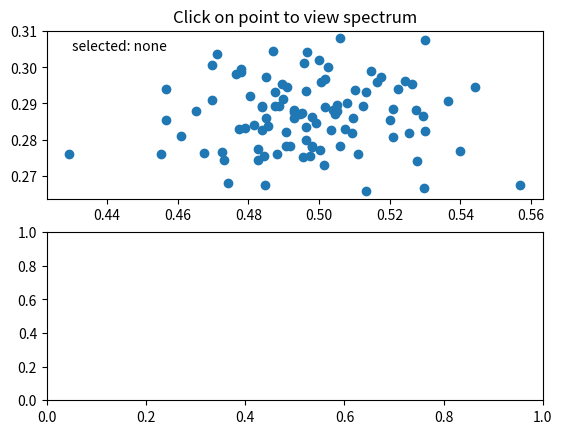

Reproduce this figure in Python.
import numpy as np


class PointBrowser(object):
    """
    Click on a point to select and highlight it -- the data that
    generated the point will be shown in the lower axes.  Use the 'n'
    and 'p' keys to browse through the next and previous points
    """

    def __init__(self):
        self.lastind = 0

        self.text = ax.text(0.05, 0.95, 'selected: none',
                            transform=ax.transAxes, va='top')
        self.selected, = ax.plot([xs[0]], [ys[0]], 'o', ms=12, alpha=0.4,
                                 color='yellow', visible=False)

    def onpress(self, event):
        if self.lastind is None:
            return
        if event.key not in ('n', 'p'):
            return
        if event.key == 'n':
            inc = 1
        else:
            inc = -1

        self.lastind += inc
        self.lastind = np.clip(self.lastind, 0, len(xs) - 1)
        self.update()

    def onpick(self, event):

        if event.artist != line:
            return True

        N = len(event.ind)
        if not N:
            return True

        # the click locations
        x = event.mouseevent.xdata
        y = event.mouseevent.ydata

        distances = np.hypot(x - xs[event.ind], y - ys[event.ind])
        indmin = distances.argmin()
        dataind = event.ind[indmin]

        self.lastind = dataind
        self.update()

    def update(self):
        if self.lastind is None:
            return

        dataind = self.lastind

        ax2.cla()
        ax2.plot(X[dataind])

        ax2.text(0.05, 0.9, 'mu=%1.3f\nsigma=%1.3f' % (xs[dataind], ys[dataind]),
                 transform=ax2.transAxes, va='top')
        ax2.set_ylim(-0.5, 1.5)
        self.selected.set_visible(True)
        self.selected.set_data(xs[dataind], ys[dataind])

        self.text.set_text('selected: %d' % dataind)
        fig.canvas.draw()


if __name__ == '__main__':
    import matplotlib.pyplot as plt
    # Fixing random state for reproducibility
    np.random.seed(19680801)

    X = np.random.rand(100, 200)
    xs = np.mean(X, axis=1)
    ys = np.std(X, axis=1)

    fig, (ax, ax2) = plt.subplots(2, 1)
    ax.set_title('Click on point to view spectrum')
    line, = ax.plot(xs, ys, 'o', picker=5)  # 5 points tolerance

    browser = PointBrowser()

    fig.canvas.mpl_connect('pick_event', browser.onpick)
    fig.canvas.mpl_connect('key_press_event', browser.onpress)

    plt.show()